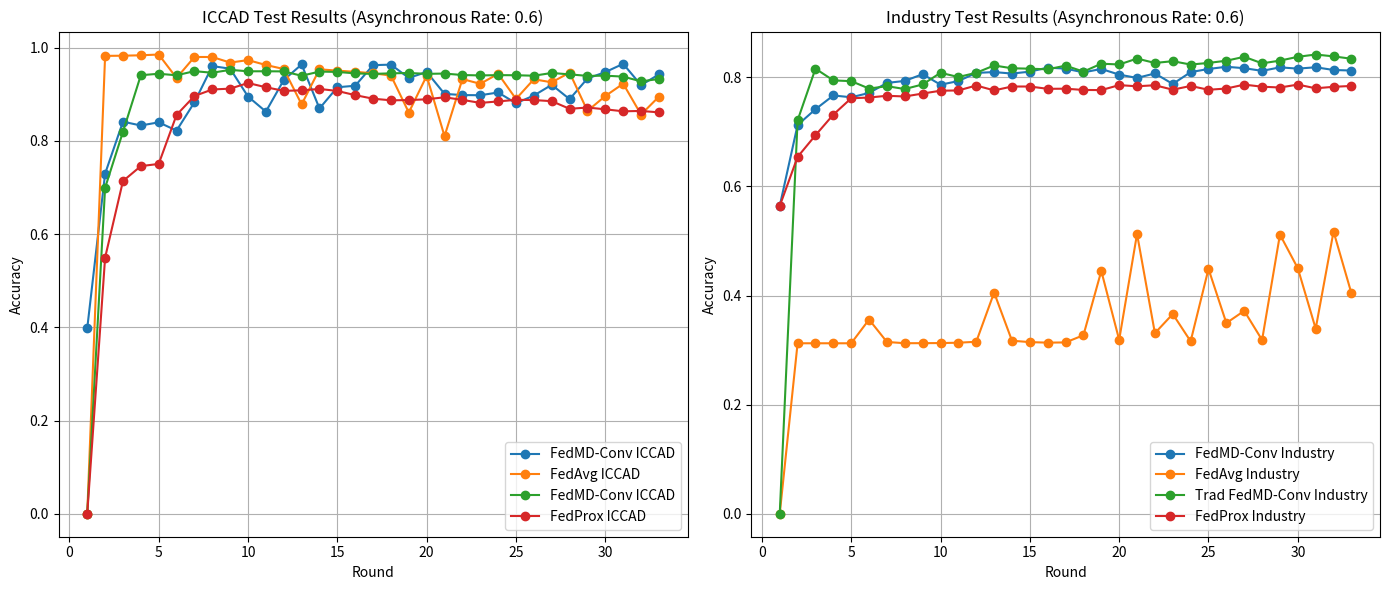

This figure's Python source:
import matplotlib.pyplot as plt

# 2024-07-23的实验结果
acc_iccad_FedMD_async1 =  [0.0, 0.7216252157428629, 0.8323529411764706, 0.832219958690547, 0.951856095973743, 0.9515816427581134, 0.752559205500382, 0.7440766205472087, 0.8013199219081573, 0.8878886908298671, 0.8912613530260589, 0.806999971705854, 0.8054607701666525, 0.8088419206066266, 0.8625343066519537, 0.9500735647794472, 0.9473559120617944, 0.9459213988625752, 0.9490620490620489, 0.9436493789434965, 0.9426123984947514, 0.9223028605381547, 0.9355728149845797, 0.9355049090343208, 0.9318493053787172, 0.9342373312961548, 0.7081812522988994, 0.7956200662083015, 0.9092889681124975, 0.7361556743909685, 0.8586353733412556, 0.947602071131483, 0.9460359901536372, 0.9429222193928076, 0.9468579350932294, 0.9439945675239793, 0.8531052825170473, 0.9403474521121581, 0.6467928585575644, 0.8066293183940243, 0.8942577030812323, 0.7780692074809721, 0.8195540842599666, 0.7780932575050221, 0.874211300681889, 0.8645191409897292, 0.7962764903941375, 0.8747757688934159, 0.9438064114534702, 0.8376764847353083, 0.896456158220864]

acc_industry_FedMD_async1 = [0.0, 0.7409407805112589, 0.755958009455886, 0.8166519753185352, 0.8017068675374629, 0.8258354034778428, 0.7694606939658627, 0.8327670486417181, 0.8230146646365896, 0.8447551887170446, 0.8405160669925476, 0.8304511579453482, 0.8396586264925074, 0.8521836685631861, 0.8578812404840133, 0.858850869460694, 0.853193364852953, 0.8605256831476881, 0.867481368699415, 0.8636829874188636, 0.8641718086385127, 0.8567994230306916, 0.8626091834281594, 0.8659908646526164, 0.8672569917461335, 0.8622726179982371, 0.8413174132542671, 0.8442743809600127, 0.8665598204984374, 0.8623687795496435, 0.8556855517269011, 0.8621764564468307, 0.8703822421668402, 0.8748938216203221, 0.8715762480968026, 0.8642038624889814, 0.8643240644282393, 0.8666880359003125, 0.8596281753345622, 0.8645724817693725, 0.8712236557416461, 0.8634425835403479, 0.8637230547319497, 0.8614953121243689, 0.8693645324144562, 0.8562545075727221, 0.8653177337927719, 0.8706226460453562, 0.8673291129096883, 0.8571119480727623, 0.8645724817693725]

# 2024-08-01的实验结果
acc_iccad_FedMD_async1 =  [0.3978494623655914, 0.7295415959252971, 0.8410299943406905, 0.8328805885681947, 0.8396717600452746, 0.8219015280135824, 0.882569326542162, 0.9603282399547256, 0.9546689303904923, 0.8949632144878323, 0.8626485568760611, 0.9303904923599321, 0.9637804187889076, 0.8693831352574986, 0.9148839841539333, 0.9181663837011884, 0.9623089983022071, 0.9634408602150538, 0.9348613469156761, 0.947764572722128, 0.900679117147708, 0.8981324278438031, 0.8977928692699491, 0.9036785512167516, 0.8806451612903224, 0.8971137521222412, 0.9201471420486701, 0.8893604980192416, 0.9337294850028297, 0.947425014148274, 0.9651386530843238, 0.9193548387096774, 0.9425014148273909]
acc_industry_FedMD_async1 =  [0.5643286573146292, 0.7127855711422846, 0.7416432865731463, 0.7668937875751503, 0.7636072144288578, 0.7714629258517034, 0.7898997995991983, 0.7935871743486975, 0.8059318637274548, 0.7866132264529058, 0.7933466933867737, 0.8082565130260522, 0.8097795591182365, 0.8070541082164329, 0.8105811623246492, 0.8179559118236472, 0.8161122244488977, 0.8092184368737474, 0.8154709418837675, 0.8051302605210422, 0.7990380761523046, 0.8072945891783567, 0.7879759519038076, 0.8096993987975951, 0.8154709418837676, 0.8194789579158316, 0.8169138276553106, 0.8120240480961923, 0.8184368737474952, 0.8161122244488977, 0.8185971943887775, 0.813627254509018, 0.8125851703406812]


#--------------------------------------------------------
acc_iccad_FedAvg_async1 =[0.0, 0.9822029822029823, 0.9825920267096737, 0.9834620716973659, 0.9851314263078969, 0.9348102877514644, 0.9798333474804062, 0.9797838327250092, 0.9678295560648502, 0.9731488555017966, 0.9626658744305804, 0.9540361599185129, 0.8782007752595987, 0.9533783210253798, 0.9505276858218036, 0.9480095068330362, 0.9448971507795039, 0.9399810429222194, 0.8606937724584783, 0.9393019834196303, 0.8100118835412953, 0.9324052853464618, 0.9222972017089666, 0.9437441643323996, 0.8898438163144047, 0.9320303879127408, 0.9255156608097785, 0.9462977110035935, 0.8641951730187024, 0.8960685284214696, 0.9225659960954079, 0.8563718416659594, 0.8947528506352036, 0.9042809042809041, 0.9126630450159862, 0.9352912882324647, 0.83043318337436, 0.9102014543191015, 0.9179611238434768, 0.8963090286619698, 0.8913434060492884, 0.8712970036499448, 0.919163625045978, 0.9156834450952098, 0.88292589763178, 0.8827207650737062, 0.9045496986673458, 0.8819851172792349, 0.894738703562233, 0.9130520895226779]



acc_industry_FedAvg_async1 =[0.0, 0.31256510938376475, 0.31256510938376475, 0.31256510938376475, 0.31256510938376475, 0.35607821139514384, 0.3149691481689238, 0.3126853113230227, 0.31276544594919464, 0.3129657825146246, 0.3136068595240003, 0.31532975398669766, 0.4055613430563346, 0.3172930523279109, 0.3146886769773219, 0.3137270614632583, 0.31412773459411814, 0.327349947912493, 0.44518791569837324, 0.31873547559900633, 0.5130619440660309, 0.33111627534257554, 0.3662152416058979, 0.3162112348745893, 0.4489141758153698, 0.34962737398830035, 0.37202500200336563, 0.31857520634666237, 0.5118599246734514, 0.4500761278948634, 0.33933007452520236, 0.5174292811924033, 0.4042791890375831, 0.3760718006250501, 0.35479605737639236, 0.3164516387531052, 0.5369821299783637, 0.40520073723856076, 0.345260036861928, 0.40291690039265965, 0.4267970189919065, 0.4574485135026845, 0.32378395704784035, 0.3338007853193365, 0.43793573202981007, 0.4326067793893741, 0.34013142078692205, 0.4473114832919304, 0.3768330795736838, 0.3386489302027406]


#------------------------------------------------------------------------以下是60%异步率的传统联邦蒸馏学习的实验结果
acc_iccad_TraditionalFedMD_async1 = [0.0, 0.6992586933763405, 0.8192966075319017, 0.9407322524969585, 0.9438573409161645, 0.9406035141329259, 0.9493902611549669, 0.9460260872025579, 0.9522408963585434, 0.9491214667685256, 0.9491893727187846, 0.9489177489177489, 0.9395424836601307, 0.9485060690943043, 0.9477987154457743, 0.9446707976119741, 0.9435404464816228, 0.9447358741476389, 0.9455182072829131, 0.9436465495289024, 0.9442746795687972, 0.9411453470277001, 0.9402625696743344, 0.9409288968112497, 0.940655858302917, 0.9396570749511927, 0.9455323543558837, 0.9425204425204425, 0.9393076422488187, 0.9397391279744222, 0.9377047788812494, 0.9275471804883569, 0.9326358826358827, 0.9388959624253742, 0.9354553942789238, 0.9412585236114648, 0.9391293891293891, 0.9331282007752597, 0.9365093512152336, 0.9393260334436805, 0.9401253430665195, 0.9374897433720962, 0.9365871601165718, 0.9372789519848344, 0.9353549500608324, 0.9305930452989276, 0.9361797244150185, 0.9371912401324167, 0.9359972271736978, 0.9341552782729254, 0.9360127889539654]
acc_industry_TraditionalFedMD_async1 = [0.0, 0.721243689398189, 0.8160269252343937, 0.794502764644603, 0.7931805433127656, 0.779565670326148, 0.7839009536020514, 0.7787242567513422, 0.7870983251863131, 0.8084542030611427, 0.8007131981729305, 0.8084862569116116, 0.8218607260197132, 0.816764163795176, 0.8160189117717765, 0.8148088789165799, 0.8216123086785801, 0.8106418783556375, 0.8251462456927638, 0.8237038224216684, 0.8345219969548842, 0.8265165478003045, 0.829753986697652, 0.8235675935571761, 0.8265726420386249, 0.830603413735075, 0.8377754627774661, 0.8258113630899911, 0.8307877233752705, 0.837767449314849, 0.8419825306514946, 0.8385607821139516, 0.834225498838048, 0.8377754627774662, 0.8309319657023799, 0.829064828912573, 0.8261960092956165, 0.8309800464780832, 0.8408125651093838, 0.8341373507492588, 0.8364612549082459, 0.8364131741325427, 0.8313727061463257, 0.8505970029649811, 0.8390496033336005, 0.8486096642359163, 0.8396666399551245, 0.8503886529369341, 0.8453642118759515, 0.8381601089830916, 0.8370702780671528]


#------------------------------------------------------------------------以下是60%异步率的联邦FedProx的实验结果

acc_iccad_FedProx_async1 = [0.0, 0.5494057724957556, 0.7136955291454443, 0.7457272212790039, 0.7504244482173175, 0.8555178268251273, 0.8960950764006792, 0.9101301641199774, 0.911941143180532, 0.9239954725523486, 0.9149405772495756, 0.9071873231465762, 0.9082625919637805, 0.911262026032824, 0.9069609507640068, 0.897962648556876, 0.8903791737408037, 0.886870401810979, 0.8873797396717601, 0.88907753254103, 0.8933786078098471, 0.8878324844368988, 0.8813242784380305, 0.8844934917940013, 0.8879456706281834, 0.8874363327674024, 0.8850594227504244, 0.8686474250141483, 0.8714204867006226, 0.8675721561969439, 0.8633276740237692, 0.8640633842671195, 0.8610639501980757, 0.8709111488398416, 0.8744199207696661, 0.8625919637804188, 0.8595359366157329, 0.8591397849462366, 0.8615166949632144, 0.8603282399547256, 0.856819468024901, 0.8567628749292586, 0.8515563101301641, 0.84538766270515, 0.8586870401810979, 0.8459535936615733, 0.8456140350877194, 0.8469722693831352, 0.8419354838709678, 0.8390492359932088]
acc_industry_FedProx_async1 = [0.5643286573146292, 0.6542685370741482, 0.6939478957915831, 0.7317835671342685, 0.7617635270541083, 0.7631262525050101, 0.7663326653306612, 0.7650501002004008, 0.7704208416833668, 0.7756312625250501, 0.7761122244488978, 0.7851703406813628, 0.7761923847695391, 0.7833266533066132, 0.7833266533066132, 0.7790781563126252, 0.779318637274549, 0.776993987975952, 0.776753507014028, 0.7858917835671343, 0.7837274549098197, 0.7856513026052104, 0.7774749498997996, 0.78436873747495, 0.777314629258517, 0.7796392785571142, 0.7867735470941885, 0.7830060120240481, 0.7814829659318637, 0.7868537074148297, 0.7800400801603207, 0.7827655310621242, 0.78436873747495, 0.7705811623246493, 0.7706613226452906, 0.7729859719438877, 0.7763527054108217, 0.775310621242485, 0.7790781563126252, 0.7874148296593186, 0.7857314629258517, 0.7798797595190381, 0.7745891783567134, 0.7791583166332665, 0.7708216432865732, 0.7632865731462924, 0.7672144288577154, 0.7674549098196394, 0.7762725450901804, 0.7733066132264528]

#------------------------------------------------------------------------上面是数据，下面是数据处理逻辑
len=min(len(acc_iccad_FedMD_async1),len(acc_iccad_FedAvg_async1))

rounds = list(range(1, len+1))

plt.figure(figsize=(14, 6))

# Plotting ICCAD results
plt.subplot(1, 2, 1)
plt.plot(rounds, acc_iccad_FedMD_async1[:len], label='FedMD-Conv ICCAD', marker='o')
plt.plot(rounds, acc_iccad_FedAvg_async1[:len], label='FedAvg ICCAD', marker='o')
plt.plot(rounds, acc_iccad_TraditionalFedMD_async1[:len], label='FedMD-Conv ICCAD', marker='o')
plt.plot(rounds, acc_iccad_FedProx_async1[:len], label='FedProx ICCAD', marker='o')
plt.xlabel('Round')
plt.ylabel('Accuracy')
plt.title('ICCAD Test Results (Asynchronous Rate: 0.6)')
plt.legend()
plt.grid(True)

# Plotting Industry results
plt.subplot(1, 2, 2)
plt.plot(rounds, acc_industry_FedMD_async1[:len], label='FedMD-Conv Industry', marker='o')
plt.plot(rounds, acc_industry_FedAvg_async1[:len], label='FedAvg Industry', marker='o')
plt.plot(rounds, acc_industry_TraditionalFedMD_async1[:len], label='Trad FedMD-Conv Industry', marker='o')
plt.plot(rounds, acc_industry_FedProx_async1[:len], label='FedProx Industry', marker='o')
plt.xlabel('Round')
plt.ylabel('Accuracy')
plt.title('Industry Test Results (Asynchronous Rate: 0.6)')
plt.legend()
plt.grid(True)

plt.tight_layout()
plt.show()
